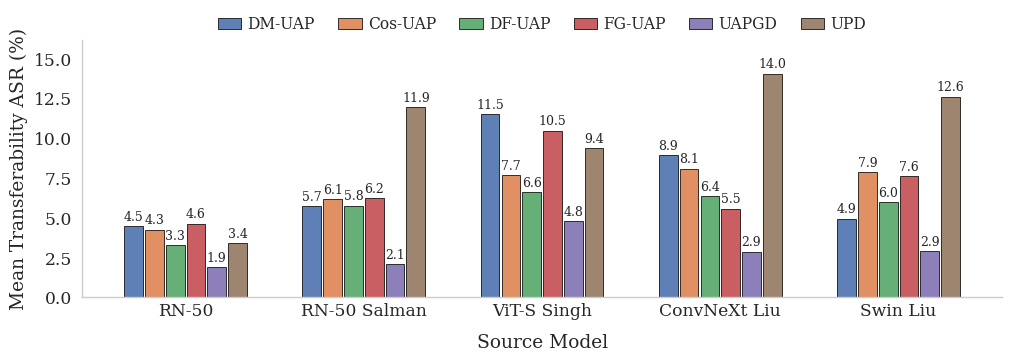
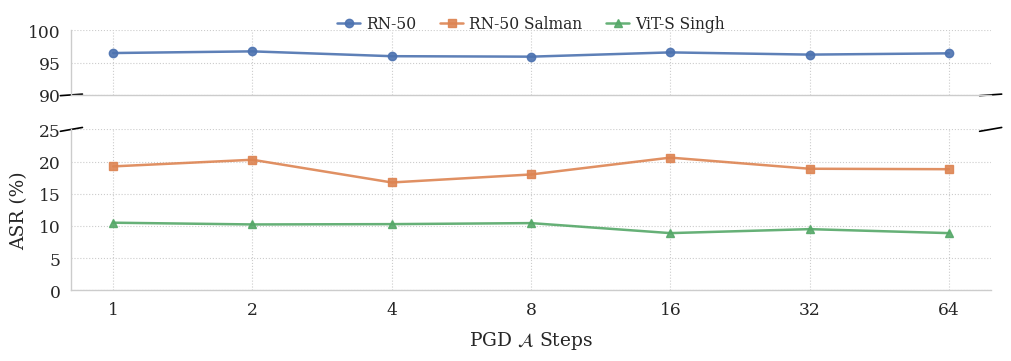
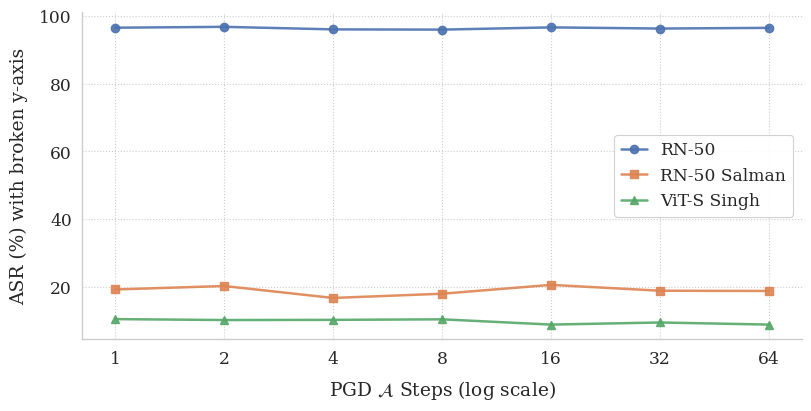

Recreate these plots in Python, in order.
import numpy as np
import pandas as pd
import matplotlib.pyplot as plt
import seaborn as sns

# -----------------------------
# Style Configuration (Paper Quality)
# -----------------------------
sns.set_context("paper", font_scale=1.4)
sns.set_style("whitegrid", {"grid.linestyle": ":", "grid.linewidth": 0.8})
plt.rcParams.update({
    "font.family": "serif",
    "font.serif": ["Times New Roman", "DejaVu Serif", "serif"],
    "axes.titleweight": "bold",
    "axes.labelweight": "medium",
    "figure.dpi": 200,
})

# -----------------------------
# Data (ROBUST SOURCES ONLY)
# -----------------------------
targets = ["RN-50 Salman", "ViT-S Singh", "ConvNeXt Liu", "Swin Liu", "RN50 Wong", "WRN-50 Peng"]
attacks = ["DM-UAP", "Cos-UAP", "DF-UAP", "FG-UAP", "UAPGD", "UPD"]

data = {
    "RN-50": {
        "DM-UAP":  [7.52, 3.38, 1.95, 1.64, 6.35, 5.96],
        "Cos-UAP": [7.27, 3.05, 1.73, 1.70, 6.06, 5.70],
        "DF-UAP":  [5.79, 2.59, 1.45, 1.29, 4.86, 3.68],
        "FG-UAP":  [7.95, 3.16, 2.15, 1.65, 6.78, 5.96],
        "UAPGD":   [3.59, 1.26, 0.96, 0.60, 3.16, 1.70],
        "UPD":     [6.09, 2.70, 1.31, 1.35, 4.95, 3.90],
    },
    "RN-50 Salman": {
        "DM-UAP":  [15.02, 3.99, 2.90, 2.42, 10.26, 8.98],
        "Cos-UAP": [12.07, 3.24, 2.67, 2.33, 16.34, 6.16],
        "DF-UAP":  [11.89, 4.81, 2.76, 2.81, 10.73, 7.68],
        "FG-UAP":  [10.88, 3.60, 2.63, 2.77, 16.05, 5.97],
        "UAPGD":   [14.56, 1.74, 0.99, 1.22,  3.45, 2.98],
        "UPD":     [23.73, 8.18, 6.76, 6.72, 18.11, 19.93],
    },
    "ViT-S Singh": {
        "DM-UAP":  [17.23, 9.44, 6.12, 5.62, 13.82, 14.65],
        "Cos-UAP": [12.23, 4.68, 3.23, 2.96, 10.80, 9.10],
        "DF-UAP":  [10.48, 4.81, 2.81, 2.89,  9.46, 7.41],
        "FG-UAP":  [16.28, 6.98, 4.60, 4.80, 14.00, 12.64],
        "UAPGD":   [ 7.39, 3.67, 2.07, 1.95,  7.03, 5.43],
        "UPD":     [11.96,10.84, 6.23, 5.48, 10.82, 12.37],
    },
    "ConvNeXt Liu": {
        "DM-UAP":  [14.59, 5.47, 4.64, 3.74, 10.02, 10.72],
        "Cos-UAP": [11.45, 3.50, 2.76, 3.02, 16.32, 6.02],
        "DF-UAP":  [ 9.52, 4.24, 2.61, 2.34,  8.72, 6.95],
        "FG-UAP":  [ 8.34, 3.23, 2.69, 2.36,  8.48, 5.32],
        "UAPGD":   [ 4.13, 2.31, 1.92, 0.90,  4.36, 2.57],
        "UPD":     [20.38, 7.82, 6.83, 6.39, 16.93, 18.72],
    },
    "Swin Liu": {
        "DM-UAP":  [7.79, 2.85, 2.21, 1.87, 6.33, 5.48],
        "Cos-UAP": [11.29, 3.41, 2.71, 2.93, 16.08, 5.85],
        "DF-UAP":  [ 8.87, 3.82, 2.26, 2.31,  8.23, 6.66],
        "FG-UAP":  [10.40, 3.43, 2.51, 2.91, 15.61, 6.08],
        "UAPGD":   [ 4.35, 1.87, 1.34, 1.27,  4.28, 2.59],
        "UPD":     [18.29, 6.69, 5.93, 6.49, 15.25, 16.75],
    },
}

# -----------------------------
# Data Processing
# -----------------------------
def get_values_excluding_diag(source: str, attack: str) -> np.ndarray:
    vals = np.array(data[source][attack], dtype=float)
    if source in targets:
        idx = targets.index(source)
        vals = np.delete(vals, idx)
    return vals

def build_aggregated_df(sources):
    rows = []
    for s in sources:
        print(f"Processing {s}")
        for a in attacks:
            vals = get_values_excluding_diag(s, a)
            rows.append({
                "source": s,
                "attack": a,
                "mean_asr": vals.mean(),
                "std_asr": vals.std(ddof=1)
            })
    return pd.DataFrame(rows)

sources = list(data.keys())
df = build_aggregated_df(sources)

source_order = list(data.keys())
df["source"] = pd.Categorical(df["source"], categories=source_order, ordered=True)
df["attack"] = pd.Categorical(df["attack"], categories=attacks, ordered=True)
df = df.sort_values(["source", "attack"]).reset_index(drop=True)

# -----------------------------
# Plotting
# -----------------------------
colors = sns.color_palette("deep", n_colors=len(attacks))

fig, ax = plt.subplots(figsize=(10, 3.5), constrained_layout=True)

x = np.arange(len(source_order))
n_bars = len(attacks)

total_width = 0.70
bar_w = total_width / n_bars
offsets = (np.arange(n_bars) - (n_bars - 1) / 2) * bar_w

max_y = 0.0

for j, a in enumerate(attacks):
    subset = df[df["attack"] == a]
    
    y_vals = []
    y_errs = []
    for s in source_order:
        row = subset[subset["source"] == s].iloc[0]
        y_vals.append(row["mean_asr"])
        y_errs.append(row["std_asr"])
    
    current_max = max(np.array(y_vals))
    max_y = max(max_y, current_max)
    
    rects = ax.bar(
        x + offsets[j],
        y_vals,
        width=bar_w * 0.9,     # Add a tiny gap between intra-group bars
        label=a,
        # yerr=y_errs,
        color=colors[j],
        edgecolor="black",
        linewidth=0.6,
        capsize=2,
        alpha=0.9,
        # error_kw={'elinewidth': 1.2, 'markeredgewidth': 0.0, 'ecolor': 'black'}
    )
    
    # Add scalar values for each bar
    for rect in rects:
        height = rect.get_height()
        ax.text(
            rect.get_x() + rect.get_width() / 2., 
            height + 0.2, 
            "{:.1f}".format(height),
            ha='center', 
            va='bottom', 
            fontsize=9, 
            # fontweight='bold',
            rotation=0
        )

ax.set_xticks(x)
ax.set_xticklabels(source_order, rotation=0, ha="center")
ax.set_ylabel("Mean Transferability ASR (%)")
ax.set_xlabel("Source Model", labelpad=10)

ax.set_ylim(0, max_y * 1.15)

sns.despine(ax=ax, trim=False)
ax.tick_params(axis='y', length=4)
ax.tick_params(axis='x', length=0)
ax.grid(False)

ax.legend(
    ncol=len(attacks),
    loc="upper center",
    bbox_to_anchor=(0.5, 1.15),
    frameon=False,
    columnspacing=1.5,
    handletextpad=0.4,
    handlelength=1.5,
    fontsize="small"
)

fig.savefig("robust_transfer_final.pdf", format='pdf', bbox_inches='tight', dpi=600)
plt.show()

# plot for num steps -> ASR
data = {
    "RN-50": {
        1: [0.96582, 0.9641],
        2: [0.96926, 0.96582],
        4: [0.95747, 0.96264],
        8: [0.96078, 0.95787],
        16: [0.96701, 0.96489],
        32: [0.96251],
        64: [0.96449],
    },
    "RN-50 Salman": {
        1: [0.21023, 0.1749],
        2: [0.21261, 0.19312],
        4: [0.17538, 0.15985],
        8: [0.17189, 0.18821],
        16: [0.20722, 0.20516],
        32: [0.20247, 0.17538],
        64: [0.16318, 0.21324],
    },
    "ViT-S Singh": {
        1: [0.10691, 0.10344],
        2: [0.10483, 0.10011],
        4: [0.10996, 0.095951],
        8: [0.1033, 0.1058],
        16: [0.10455, 0.073489],
        32: [0.098863, 0.091514],
        64: [0.074737, 0.1033],
    },
}

for k, v in data.items():
    for k2, v2 in v.items():
        data[k][k2] = [x * 100 for x in v2]

fig, (ax_top, ax_bot) = plt.subplots(
    2, 1,
    figsize=(10, 3.5),
    sharex=True,
    gridspec_kw={"height_ratios": [1, 2.5], "hspace": 0.1},
    constrained_layout=True
)

markers = ['o', 's', '^', 'D', 'v', '<', '>']
colors = sns.color_palette("deep", n_colors=len(data))

for idx, (model, values_dict) in enumerate(data.items()):
    keys = sorted([k for k in values_dict.keys() if values_dict[k]])
    means = [np.mean(values_dict[k]) for k in keys]

    for ax in (ax_top, ax_bot):
        ax.plot(
            keys,
            means,
            marker=markers[idx % len(markers)],
            label=model,
            linewidth=1.8,
            markersize=6,
            color=colors[idx % len(colors)],
            alpha=0.9
        )

# X axis: keep log scale
for ax in (ax_top, ax_bot):
    ax.set_xscale("log", base=2)
    ax.set_xticks([1, 2, 4, 8, 16, 32, 64])
    ax.set_xticklabels([1, 2, 4, 8, 16, 32, 64])
    ax.tick_params(axis='both', length=4)

# Y axis: linear, split into two ranges
ax_bot.set_ylim(0, 25)
ax_top.set_ylim(90, 100)

ax_bot.set_yticks([0, 5, 10, 15, 20, 25])
ax_top.set_yticks([90, 95, 100])

ax_bot.set_xlabel(r"PGD $\mathcal{A}$ Steps", labelpad=8)
ax_bot.set_ylabel("ASR (%)", labelpad=8)

# Remove touching spines
ax_top.spines["bottom"].set_visible(False)
ax_bot.spines["top"].set_visible(False)

ax_top.tick_params(labelbottom=False)

# Add diagonal break marks
d = 0.012
kwargs = dict(transform=ax_top.transAxes, color="k", clip_on=False, linewidth=1.2)
ax_top.plot((-d, +d), (-d, +d), **kwargs)
ax_top.plot((1 - d, 1 + d), (-d, +d), **kwargs)

kwargs = dict(transform=ax_bot.transAxes, color="k", clip_on=False, linewidth=1.2)
ax_bot.plot((-d, +d), (1 - d, 1 + d), **kwargs)
ax_bot.plot((1 - d, 1 + d), (1 - d, 1 + d), **kwargs)

# Legend only once
# ax_top.legend(frameon=True, framealpha=0.9, loc="right", handlelength=1.5)

ax_top.legend(
    ncol=len(attacks),
    loc="upper center",
    bbox_to_anchor=(0.5, 1.45),
    frameon=False,
    columnspacing=1.5,
    handletextpad=0.4,
    handlelength=1.5,
    fontsize="small"
)

sns.despine(ax=ax_top, trim=False)
sns.despine(ax=ax_bot, trim=False)

fig.savefig("pgd_steps_plot.pdf", format='pdf', bbox_inches='tight', dpi=600)

plt.show()

import numpy as np
import pandas as pd
import matplotlib.pyplot as plt
import seaborn as sns

# -----------------------------
# Style Configuration (Paper Quality)
# Same as above for consistency
# -----------------------------
sns.set_context("paper", font_scale=1.4)
sns.set_style("whitegrid", {"grid.linestyle": ":", "grid.linewidth": 0.8})
plt.rcParams.update({
    "font.family": "serif",
    "font.serif": ["Times New Roman", "DejaVu Serif", "serif"],
    "axes.titleweight": "bold",
    "axes.labelweight": "medium",
    "figure.dpi": 200,
})

fig, ax = plt.subplots(figsize=(8, 4), constrained_layout=True)

# Markers for distinction + color palette
markers = ['o', 's', '^', 'D', 'v', '<', '>']
colors = sns.color_palette("deep", n_colors=len(data)) 

idx = 0
for model, values_dict in data.items():
    keys = sorted([k for k in values_dict.keys() if values_dict[k]])
    means = [np.mean(values_dict[k]) for k in keys]
    
    label_str = model
    
    ax.plot(
        keys, 
        means, 
        marker=markers[idx % len(markers)], 
        label=label_str, 
        linewidth=1.8,
        markersize=6,
        color=colors[idx % len(colors)],
        alpha=0.9
    )
    idx += 1

ax.set_xlabel(r"PGD $\mathcal{A}$ Steps (log scale)", labelpad=8)
ax.set_ylabel("ASR (%) with broken y-axis", labelpad=8)

# Legend adjustment
ax.legend(frameon=True, framealpha=0.9, loc='best', handlelength=1.5)

ax.set_xscale('log', base=2)
# ax.set_yscale('log', base=10)

# Specific ticks for powers of 2 (if that's what the data is)
ax.set_xticks([1, 2, 4, 8, 16, 32, 64])
ax.set_xticklabels([1, 2, 4, 8, 16, 32, 64])


# Remove top/right spines
sns.despine(ax=ax, trim=False)
ax.tick_params(axis='both', length=4)

plt.show()
